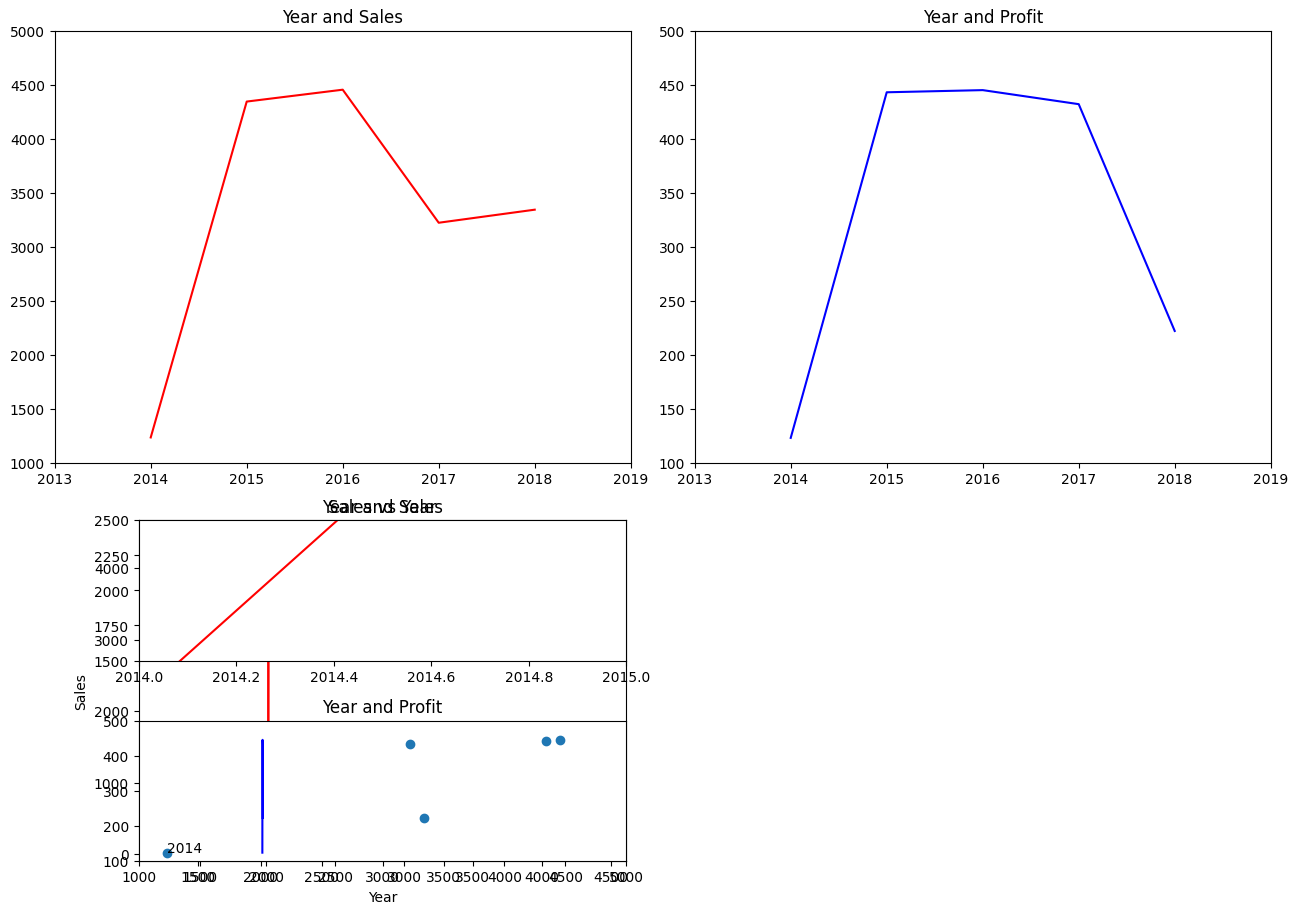

This chart was generated by the following Python code:
#!/usr/bin/env python
# coding: utf-8

# In[ ]:


#Data Visualization


# In[2]:


import matplotlib.pyplot as plt
import seaborn as sns
import pandas as pd
import numpy as np


# In[9]:


year = [2014,2015,2016,2017,2018]
sales = [1234,4344,4454,3222,3343]
profit = [123,443,445,432,222]


# In[7]:


plt.plot(year, sales, 'red')
plt.xlabel('Year')
plt.ylabel('Sales')
plt.title('Sales vs Year')


# In[8]:


customer = ['Customer1','Customer2','Customer3','Customer4','Customer5']


# In[10]:


plt.scatter(sales,profit)


# In[11]:


plt.plot(year,sales,'red')
plt.plot(year, profit,'blue')


# In[20]:


plt.axes([0.05,1,0.9,0.9])
plt.plot(year, sales,'red')
plt.title('Year and Sales')
plt.axes([1.05,1,0.9,0.9])
plt.plot(year, profit,'blue')
plt.title('Year and Profit')


# In[25]:


plt.subplot(2,1,1)
plt.plot(year, sales,'red')
plt.title('Year and Sales')
#plt.xlim((2014,2015))
#plt.ylim((1500,2500))
plt.axis((2014,2015,1500,2500))
plt.subplot(2,1,2)
plt.plot(year, profit,'blue')
plt.title('Year and Profit')
plt.tight_layout()


# In[36]:


plt.scatter(sales,profit)
plt.annotate('2014',xy=(1234,123))
plt.style.use('classic')


# In[28]:


sales


# In[29]:


profit


# In[30]:


print(plt.style.available)


# In[ ]:




